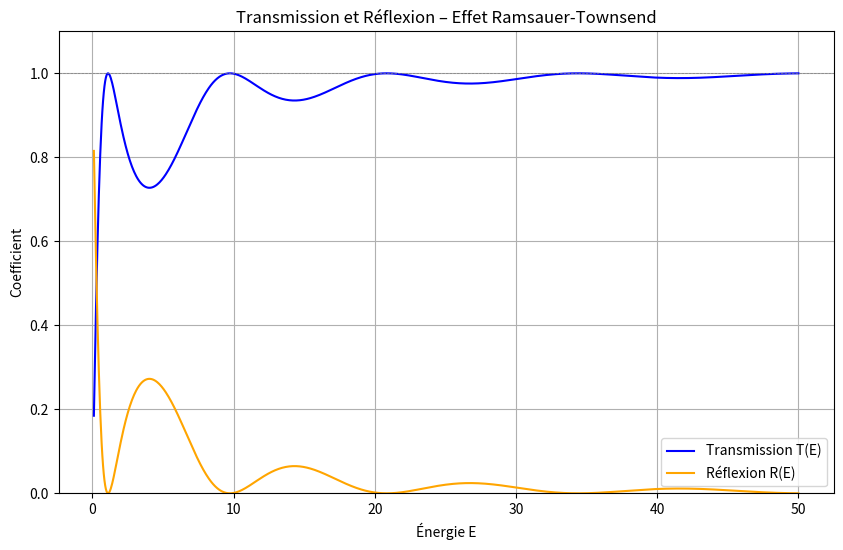

Generate this figure with matplotlib:
import numpy as np
import matplotlib.pyplot as plt

# Constantes fondamentales (unités arbitraires)
hbar = 1.0  # Constante de Planck réduite
m = 1.0     # Masse de la particule

# Paramètres du puits
V0 = 10.0   # Profondeur du puits (V = -V0)
a = 1.0     # Largeur du puits

# Énergies (éviter E=0)
E = np.linspace(0.1, 50, 1000)

# Calculs
argument = (2 * a / hbar) * np.sqrt(2 * m * (E + V0))
sin2_term = np.sin(argument) ** 2
T_inv = 1 + (V0**2) / (4 * E * (E + V0)) * sin2_term

# Transmission et réflexion
T = 1 / T_inv
R = 1 - T

# Tracé
plt.figure(figsize=(10, 6))
plt.plot(E, T, label="Transmission T(E)", color='blue')
plt.plot(E, R, label="Réflexion R(E)", color='orange')
plt.axhline(1, color='gray', linestyle='--', linewidth=0.5)
plt.xlabel("Énergie E")
plt.ylabel("Coefficient")
plt.title("Transmission et Réflexion – Effet Ramsauer-Townsend")
plt.legend()
plt.grid(True)
plt.ylim(0, 1.1)
plt.show()
